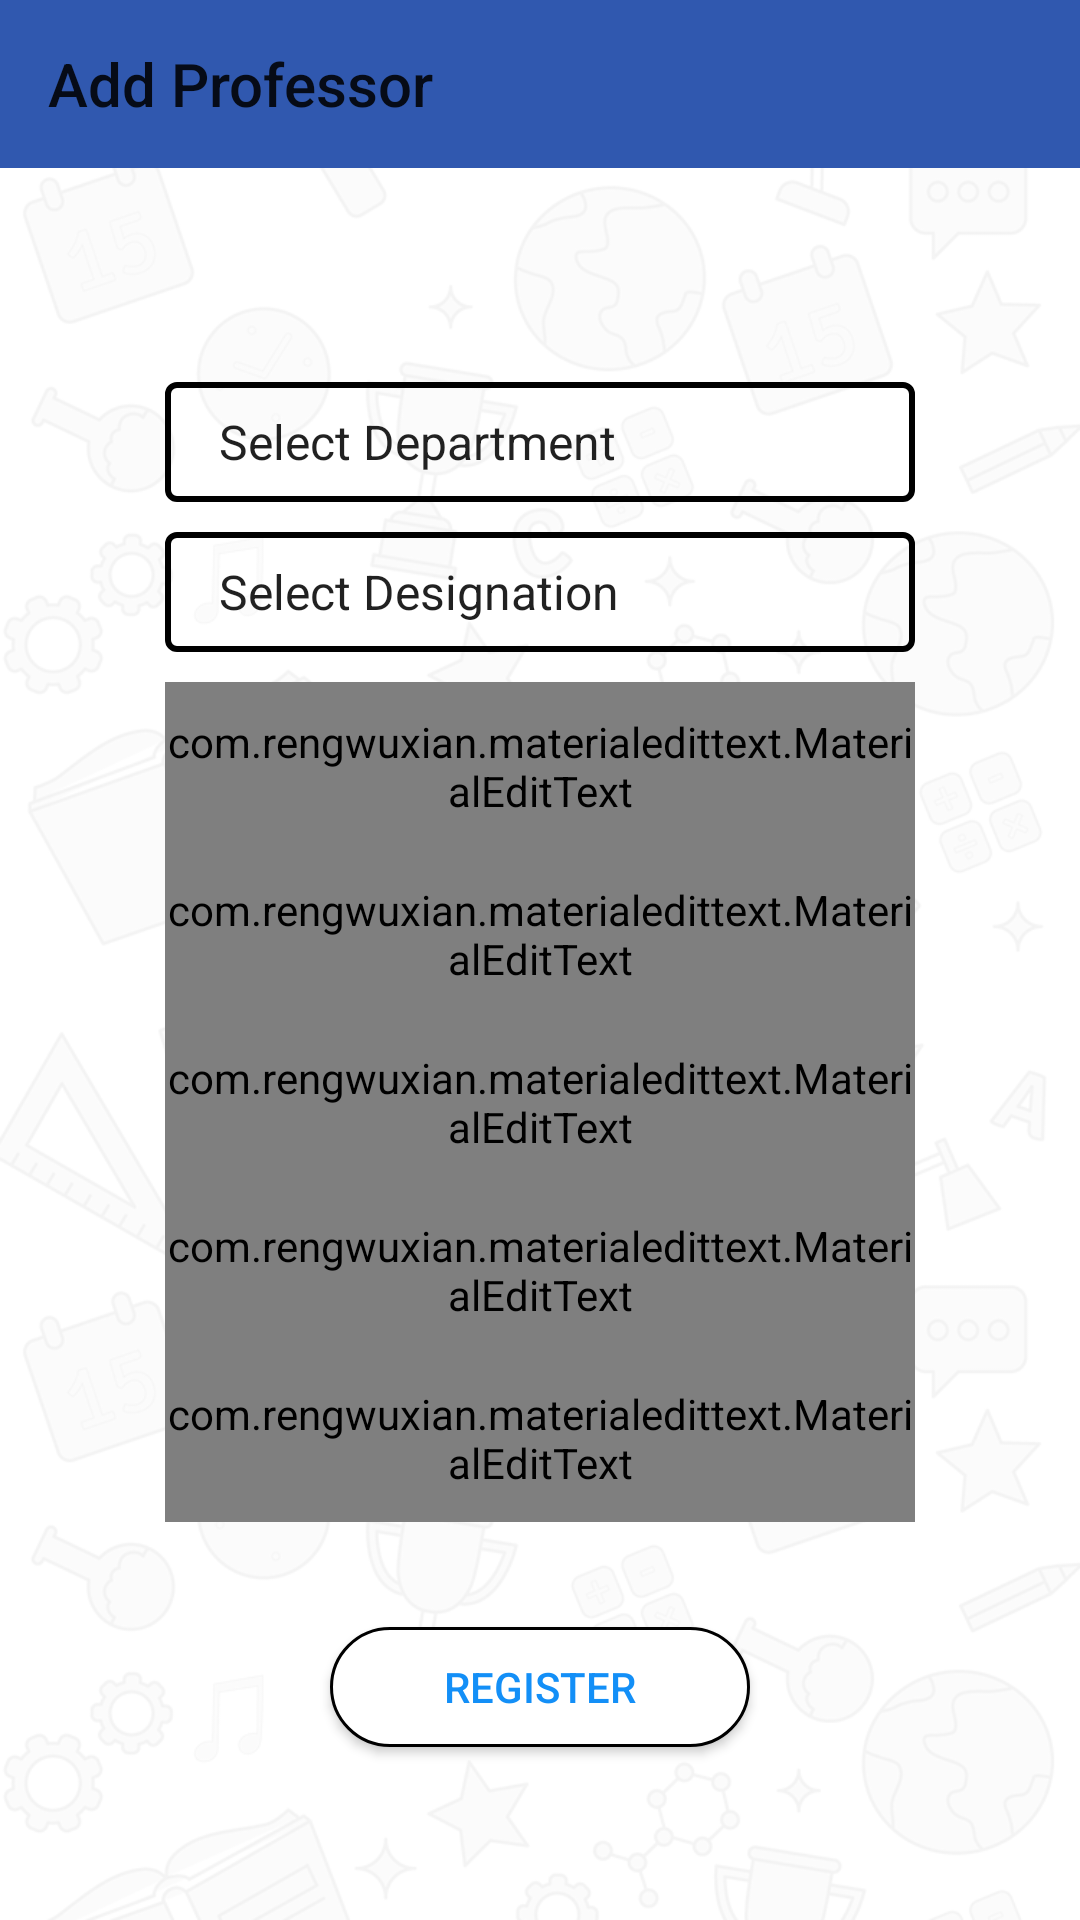

The Android layout XML behind this screen, and the referenced resources:
<!-- AndroidManifest.xml: application theme AppTheme -->
<!-- res/layout/activity_addteacher.xml -->
<?xml version="1.0" encoding="utf-8"?>
<RelativeLayout xmlns:android="http://schemas.android.com/apk/res/android"
    xmlns:app="http://schemas.android.com/apk/res-auto"
    xmlns:tools="http://schemas.android.com/tools"
    android:layout_width="match_parent"
    android:layout_height="match_parent"
    android:background="@drawable/appbg"
    tools:context=".addteacher">

    <com.google.android.material.appbar.AppBarLayout
        android:layout_width="match_parent"
        android:layout_height="wrap_content"
        android:theme="@style/ThemeOverlay.AppCompat.ActionBar">
        <androidx.appcompat.widget.Toolbar
            android:id="@+id/ttoolbar"
            android:layout_width="match_parent"
            android:layout_height="wrap_content"
            app:title="Add Professor" />
    </com.google.android.material.appbar.AppBarLayout>


    <RelativeLayout
        android:id="@+id/lay2"
        android:layout_width="wrap_content"
        android:layout_height="wrap_content"
        android:paddingTop="10dp"
        android:layout_centerInParent="true">
        <FrameLayout
            android:layout_width="wrap_content"
            android:layout_height="wrap_content"
            android:layout_centerInParent="true">
            <ProgressBar
                android:id="@+id/pro"
                android:layout_width="wrap_content"
                android:layout_height="wrap_content"
                android:visibility="invisible"
                android:indeterminateTint="@color/black"/>
        </FrameLayout>
        <Spinner
            android:id="@+id/department"
            android:layout_width="250dp"
            android:layout_height="40dp"
            android:layout_centerHorizontal="true"
            android:spinnerMode="dropdown"
            android:fontFamily="@font/arvo"
            android:entries="@array/Department"
            android:background="@drawable/spinnerbg"/>
        <Spinner
            android:id="@+id/designation"
            android:layout_width="250dp"
            android:layout_height="40dp"
            android:layout_marginTop="10dp"
            android:layout_below="@id/department"
            android:layout_centerHorizontal="true"
            android:spinnerMode="dropdown"
            android:fontFamily="@font/arvo"
            android:entries="@array/Designation"
            android:background="@drawable/spinnerbg"/>
        <com.rengwuxian.materialedittext.MaterialEditText
            android:id="@+id/teachername"
            android:layout_width="250dp"
            android:layout_height="56dp"
            android:layout_marginStart="20dp"
            android:layout_marginEnd="20dp"
            android:layout_marginTop="10dp"
            android:layout_below="@id/designation"
            android:fontFamily="@font/arvo"
            android:hint="Name"

            android:textColor="@color/black"
            android:singleLine="true"
            android:cursorVisible="true"
            android:scrollHorizontally="true"
            android:textCursorDrawable="@null"

            app:met_textColorHint="#000"
            android:inputType="textPersonName"
            app:met_primaryColor="#000"
            app:met_floatingLabel="highlight"/>
        <com.rengwuxian.materialedittext.MaterialEditText
            android:id="@+id/teacheremail"
            android:layout_width="250dp"
            android:layout_height="56dp"
            android:layout_marginStart="20dp"
            android:layout_marginEnd="20dp"
            android:fontFamily="@font/arvo"
            android:hint="Email"

            android:textColor="@color/black"
            android:singleLine="true"
            android:cursorVisible="true"
            android:scrollHorizontally="true"
            android:textCursorDrawable="@null"

            app:met_textColorHint="#000"
            android:inputType="textEmailAddress"
            app:met_primaryColor="#000"
            app:met_floatingLabel="highlight"
            android:layout_below="@id/teachername"/>
        <com.rengwuxian.materialedittext.MaterialEditText
            android:id="@+id/teacherphone"
            android:layout_width="250dp"
            android:layout_height="56dp"
            android:layout_marginStart="20dp"
            android:layout_marginEnd="20dp"
            android:fontFamily="@font/arvo"
            android:hint="Phone"

            android:textColor="@color/black"
            android:singleLine="true"
            android:cursorVisible="true"
            android:scrollHorizontally="true"
            android:textCursorDrawable="@null"

            app:met_textColorHint="#000"
            android:inputType="phone"
            android:maxLength="12"
            app:met_primaryColor="#000"
            app:met_floatingLabel="highlight"
            android:layout_below="@id/teacheremail"/>
        <com.rengwuxian.materialedittext.MaterialEditText
            android:id="@+id/password"
            android:layout_width="250dp"
            android:layout_height="56dp"
            android:layout_marginStart="20dp"
            android:layout_marginEnd="20dp"
            android:fontFamily="@font/arvo"
            android:hint="Password"

            android:textColor="@color/black"
            android:singleLine="true"
            android:cursorVisible="true"
            android:scrollHorizontally="true"
            android:textCursorDrawable="@null"

            app:met_textColorHint="#000"
            android:inputType="textPassword"
            app:met_primaryColor="#000"
            app:met_floatingLabel="highlight"
            android:layout_below="@id/teacherphone"/>
        <com.rengwuxian.materialedittext.MaterialEditText
            android:id="@+id/cpassword"
            android:layout_width="250dp"
            android:layout_height="56dp"
            android:layout_marginStart="20dp"
            android:layout_marginEnd="20dp"
            android:fontFamily="@font/arvo"
            android:hint="Confirm Password"

            android:textColor="@color/black"
            android:singleLine="true"
            android:cursorVisible="true"
            android:scrollHorizontally="true"
            android:textCursorDrawable="@null"

            app:met_textColorHint="#000"
            android:inputType="textPassword"
            app:met_primaryColor="#000"
            app:met_floatingLabel="highlight"
            android:layout_below="@id/password"
            android:layout_marginBottom="15dp"/>
    </RelativeLayout>
    <Button
        android:id="@+id/Register"
        android:layout_width="140dp"
        android:layout_height="40dp"
        android:layout_marginVertical="20dp"
        android:layout_centerHorizontal="true"
        android:layout_below="@id/lay2"
        android:text="Register"
        android:textColor="#138ff7"
        android:background="@drawable/buttonround"/>
</RelativeLayout>
<!-- resources referenced by this layout -->
<resources>
  <array name="Department">
          <item>Select Department</item>
          <item>Department of Law</item>
          <item>Department of Education</item>
          <item>Department of Management/IT</item>
          <item>Department of Journalism and MC</item>
      </array>
  <array name="Designation">
          <item>Select Designation</item>
          <item>HOD</item>
          <item>Professor</item>
          <item>Associate Professor</item>
          <item>Assistant Professor</item>
      </array>
  <color name="black">#000</color>
  <!-- drawable appbg: png bitmap (drawable-v24, 140863 bytes) -->
  <!-- drawable buttonround (drawable) -->
  <?xml version="1.0" encoding="utf-8"?>
  <shape xmlns:android="http://schemas.android.com/apk/res/android" android:shape="rectangle">
      <solid android:color="#FFFFFF"/>
      <corners android:radius="20dp"/>
      <stroke android:color="#000000" android:width="1dp"/>
  </shape>
  <!-- drawable spinnerbg (drawable) -->
  <?xml version="1.0" encoding="utf-8"?>
  <shape xmlns:android="http://schemas.android.com/apk/res/android" android:shape="rectangle" >
           <stroke android:width="2dp"
                   android:color="@color/black"/>
           <corners android:radius="3dp"/>
           <padding android:left="10dp"
                    android:right="10dp"/>
  </shape>
  <style name="AppTheme" parent="Theme.AppCompat.Light.NoActionBar">
          
          <item name="colorPrimary">#3058AF</item>
          <item name="colorPrimaryDark">@color/colorPrimaryDark</item>
          <item name="colorAccent">@color/colorAccent</item>
      </style>
  <color name="colorPrimaryDark" />
  <color name="colorAccent">#03DAC5</color>
</resources>
